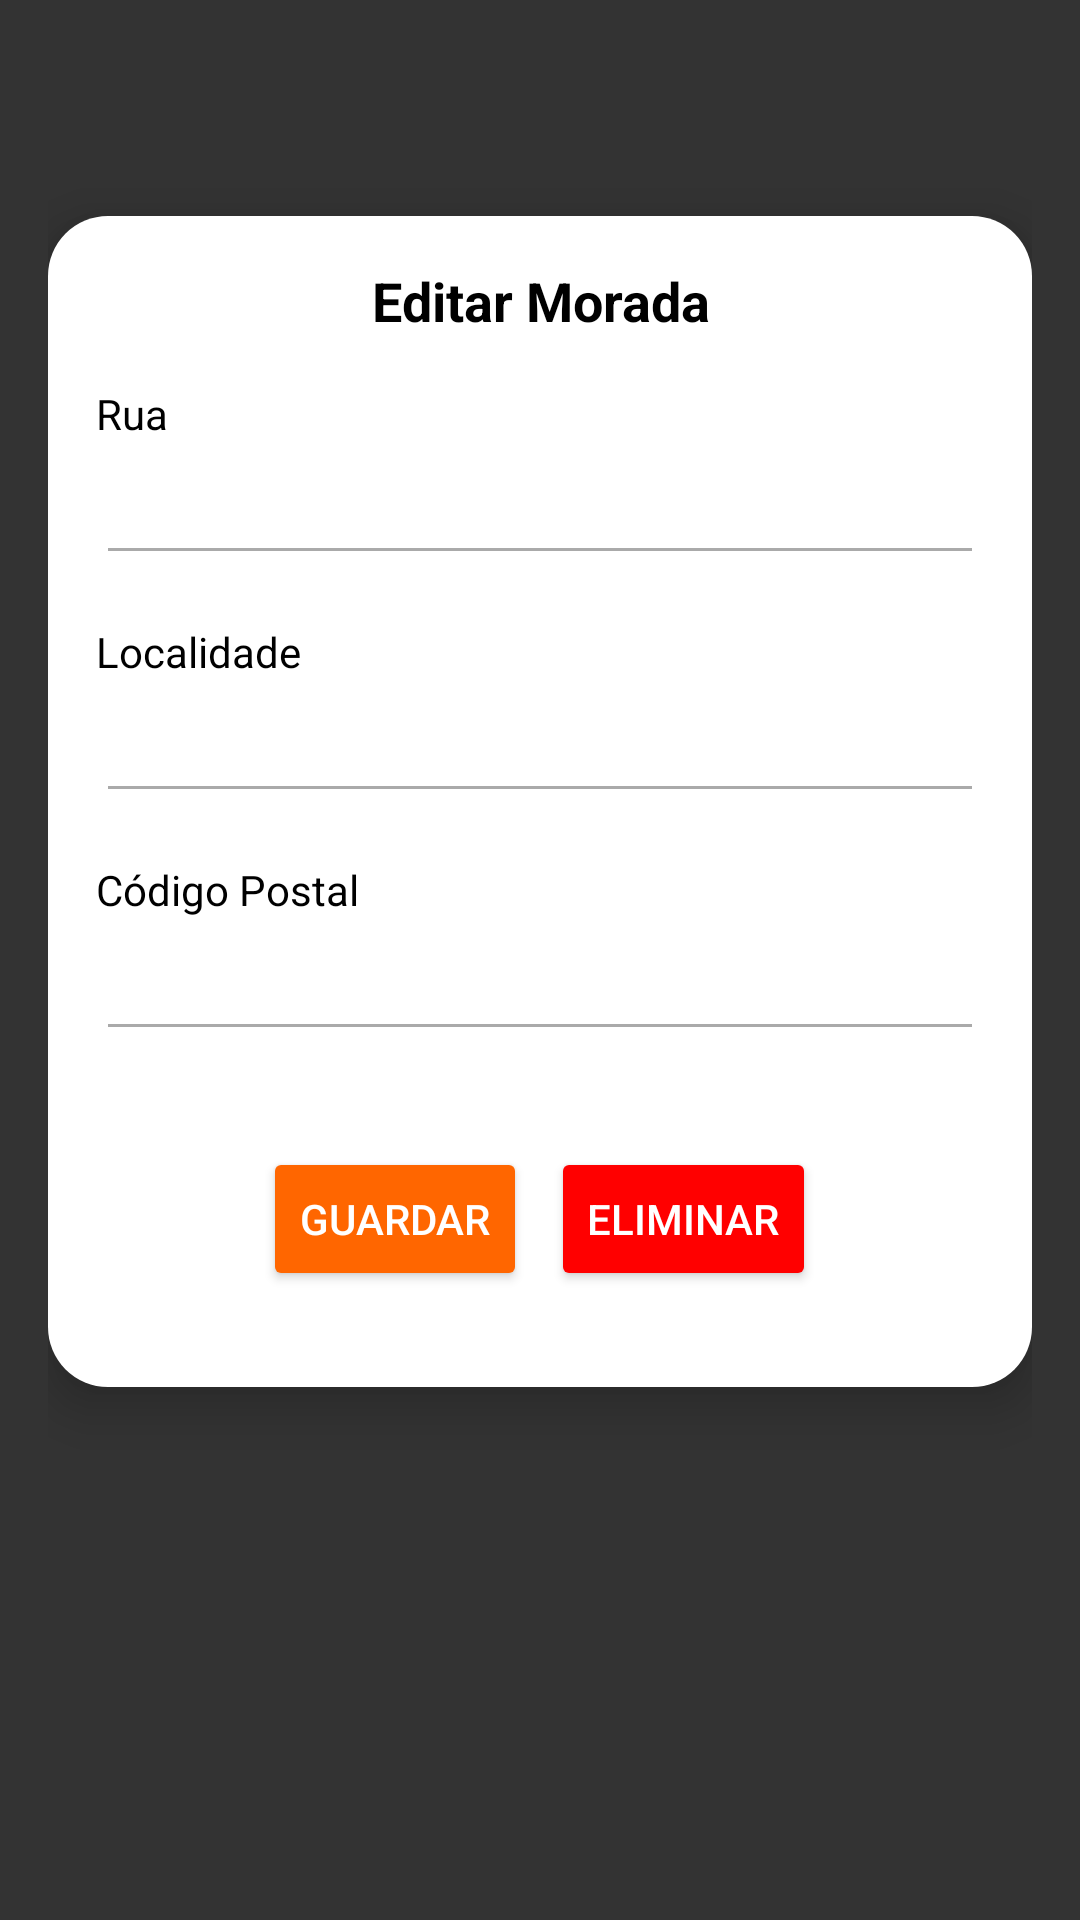

Android layout source for this screen:
<!-- AndroidManifest.xml: application theme Theme.SmartMobileApp -->
<!-- res/layout/fragment_editmorada.xml -->
<?xml version="1.0" encoding="utf-8"?>
<androidx.core.widget.NestedScrollView xmlns:android="http://schemas.android.com/apk/res/android"
    xmlns:tools="http://schemas.android.com/tools"
    android:layout_width="match_parent"
    android:layout_height="match_parent"
    android:fillViewport="true"
    android:background="@color/gray"
    tools:context=".EditMoradaFragment">

    
    <LinearLayout
        android:layout_width="match_parent"
        android:layout_height="wrap_content"
        android:orientation="vertical"
        android:padding="16dp">

        
        <ImageView
            android:id="@+id/btn_close"
            android:layout_width="24dp"
            android:layout_height="24dp"
            android:layout_gravity="end"
            android:layout_marginTop="16dp"
            android:src="@drawable/ic_action_close"
            android:contentDescription="Close" />

        
        <LinearLayout
            android:id="@+id/container_card"
            android:layout_width="match_parent"
            android:layout_height="wrap_content"
            android:layout_marginTop="16dp"
            android:background="@drawable/border_card"
            android:orientation="vertical"
            android:padding="16dp"
            android:elevation="10dp">

            
            <TextView
                android:id="@+id/title"
                android:layout_width="match_parent"
                android:layout_height="wrap_content"
                android:text="Editar Morada"
                android:textSize="18sp"
                android:textStyle="bold"
                android:textColor="@android:color/black"
                android:gravity="center"
                android:layout_marginBottom="16dp" />

            
            <TextView
                android:layout_width="wrap_content"
                android:layout_height="wrap_content"
                android:text="Rua"
                android:textColor="@android:color/black"
                android:layout_marginBottom="4dp" />

            <EditText
                android:id="@+id/et_rua"
                android:layout_width="match_parent"
                android:layout_height="wrap_content"
                android:padding="8dp"
                android:layout_marginBottom="16dp"
                android:backgroundTint="@android:color/darker_gray" />

            

            <TextView
                android:layout_width="wrap_content"
                android:layout_height="wrap_content"
                android:text="Localidade"
                android:textColor="@android:color/black"
                android:layout_marginBottom="4dp" />

            <EditText
                android:id="@+id/et_localidade"
                android:layout_width="match_parent"
                android:layout_height="wrap_content"
                android:padding="8dp"
                android:layout_marginBottom="16dp"
                android:backgroundTint="@android:color/darker_gray" />

            
            <TextView
                android:layout_width="wrap_content"
                android:layout_height="wrap_content"
                android:text="Código Postal"
                android:textColor="@android:color/black"
                android:layout_marginBottom="4dp" />

            <EditText
                android:id="@+id/et_codpostal"
                android:layout_width="match_parent"
                android:layout_height="wrap_content"
                android:padding="8dp"
                android:layout_marginBottom="16dp"
                android:backgroundTint="@android:color/darker_gray" />

            <LinearLayout
                android:layout_width="match_parent"
                android:layout_height="wrap_content"
                android:orientation="horizontal"
                android:gravity="center_horizontal"
                android:padding="16dp">

                
                <Button
                    android:id="@+id/btn_guardar"
                    android:layout_width="wrap_content"
                    android:layout_height="wrap_content"
                    android:text="Guardar"
                    android:backgroundTint="@color/orange"
                    android:textColor="@android:color/white"
                    android:layout_marginEnd="8dp" />

                
                <Button
                    android:id="@+id/btn_eliminar"
                    android:layout_width="wrap_content"
                    android:layout_height="wrap_content"
                    android:text="Eliminar"
                    android:backgroundTint="@color/red"
                    android:textColor="@android:color/white" />
            </LinearLayout>

        </LinearLayout>
    </LinearLayout>
</androidx.core.widget.NestedScrollView>
<!-- resources referenced by this layout -->
<resources>
  <color name="gray">#333333</color>
  <color name="orange">#FF6600</color>
  <color name="red">#FF0000</color>
  <!-- drawable border_card (drawable) -->
  <?xml version="1.0" encoding="utf-8"?>
  <shape xmlns:android="http://schemas.android.com/apk/res/android">
      <solid
          android:color="@color/white">
      </solid>
      <stroke
          android:width="0dp"
          android:color="@color/white">
      </stroke>
      <corners
          android:radius="20dp">
      </corners>
  </shape>
  <style name="Theme.SmartMobileApp" parent="Base.Theme.SmartMobileApp" />
  <color name="white">#FFFFFFFF</color>
  <style name="Base.Theme.SmartMobileApp" parent="Theme.Material3.DayNight.NoActionBar">
          
          
      </style>
</resources>
